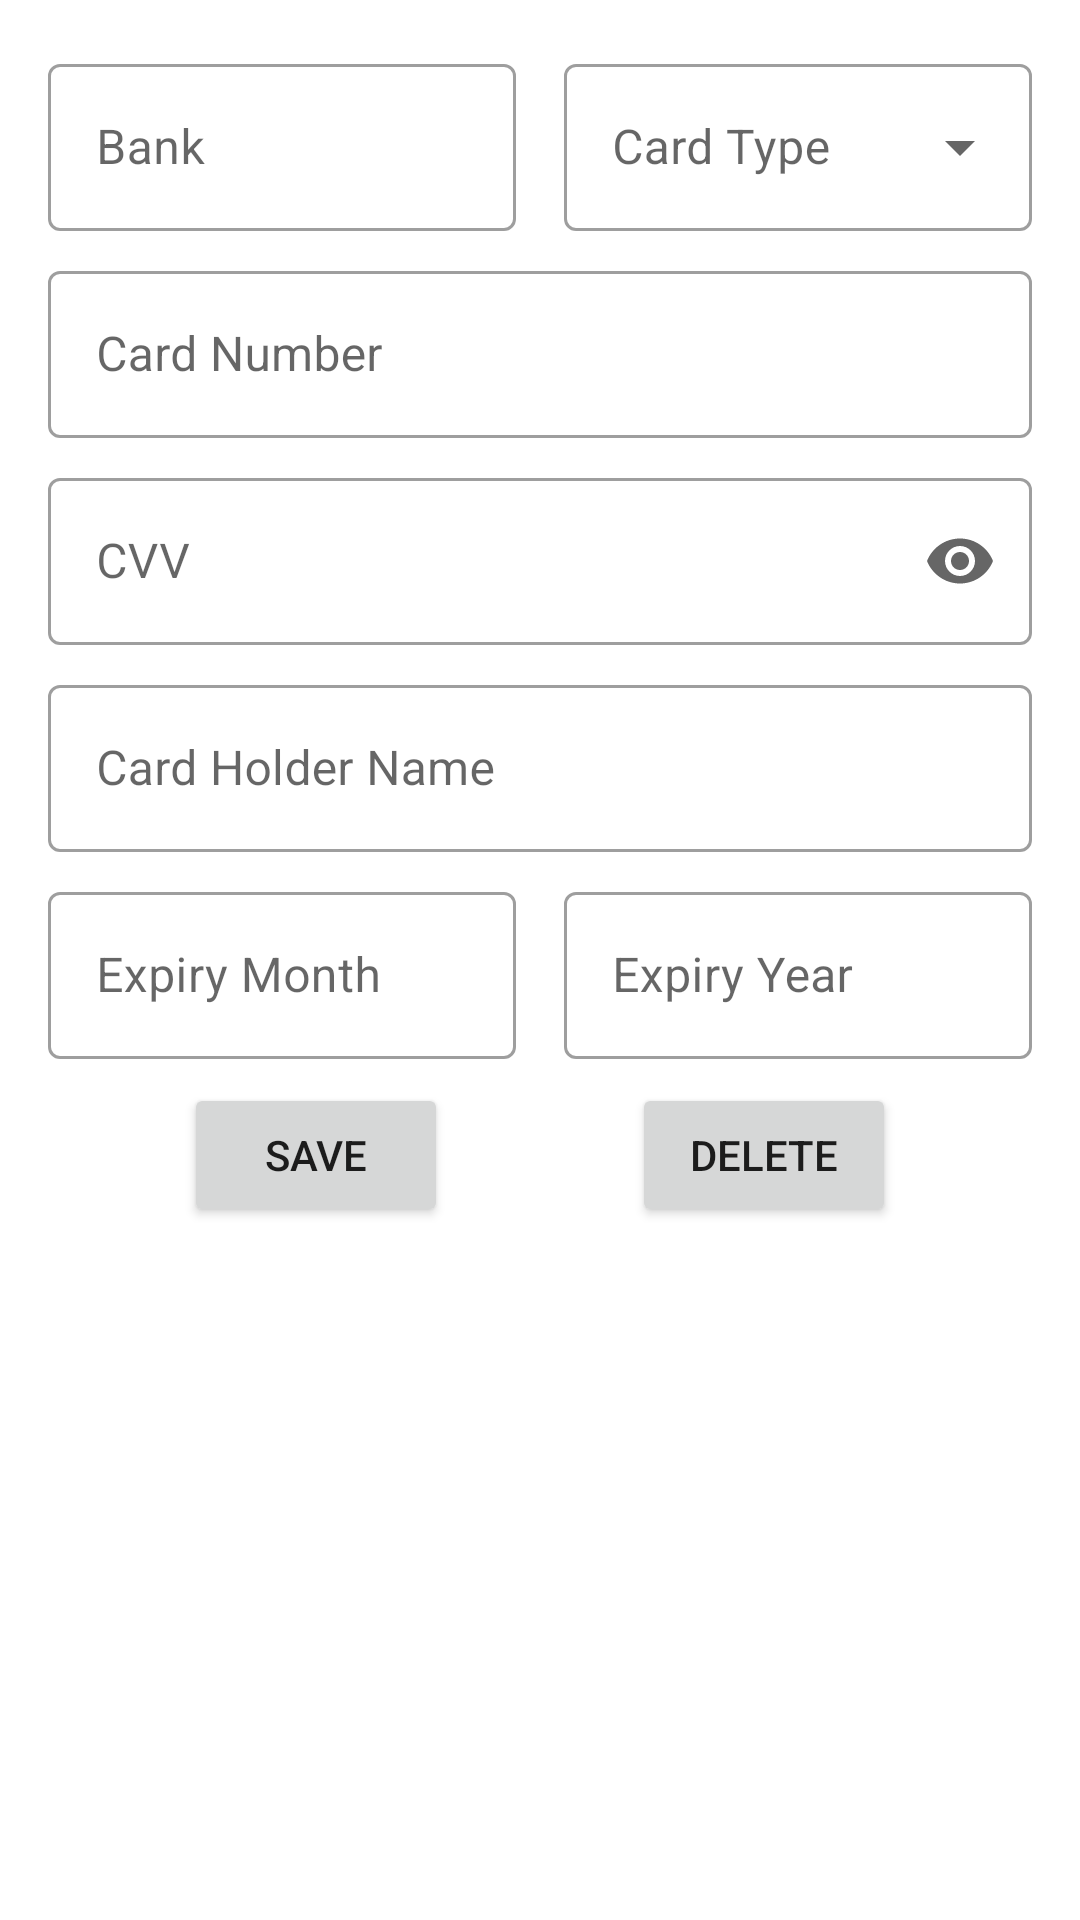

The Android layout XML behind this screen, and the referenced resources:
<!-- AndroidManifest.xml: application theme Theme.Fin -->
<!-- res/layout/activity_card_detail.xml -->
<?xml version="1.0" encoding="utf-8"?>
<androidx.constraintlayout.widget.ConstraintLayout xmlns:android="http://schemas.android.com/apk/res/android"
    xmlns:app="http://schemas.android.com/apk/res-auto"
    xmlns:tools="http://schemas.android.com/tools"
    android:layout_width="match_parent"
    android:layout_height="match_parent"
    android:padding="8dp"
    tools:context=".CardDetailActivity">

    <com.google.android.material.textfield.TextInputLayout
        android:id="@+id/tilBank"
        style="@style/Widget.MaterialComponents.TextInputLayout.OutlinedBox"
        android:layout_width="0dp"
        android:layout_height="wrap_content"
        android:layout_margin="8dp"
        android:ems="10"
        android:hint="Bank"
        app:layout_constraintEnd_toStartOf="@+id/tilCardType"
        app:layout_constraintHorizontal_bias="0.5"
        app:layout_constraintStart_toStartOf="parent"
        app:layout_constraintTop_toTopOf="parent">

        <com.google.android.material.textfield.TextInputEditText
            android:id="@+id/etBank"
            android:layout_width="match_parent"
            android:layout_height="wrap_content"
            android:inputType="text" />
    </com.google.android.material.textfield.TextInputLayout>

    <com.google.android.material.textfield.TextInputLayout
        android:id="@+id/tilCardType"
        style="@style/Widget.MaterialComponents.TextInputLayout.OutlinedBox.ExposedDropdownMenu"
        android:layout_width="0dp"
        android:layout_height="wrap_content"
        android:layout_margin="8dp"
        android:hint="Card Type"
        app:layout_constraintBaseline_toBaselineOf="@+id/tilBank"
        app:layout_constraintEnd_toEndOf="parent"
        app:layout_constraintHorizontal_bias="0.5"
        app:layout_constraintStart_toEndOf="@+id/tilBank">

        <AutoCompleteTextView
            android:id="@+id/actvCardType"
            android:layout_width="match_parent"
            android:layout_height="match_parent"
            android:inputType="none" />

    </com.google.android.material.textfield.TextInputLayout>

    <com.google.android.material.textfield.TextInputLayout
        android:id="@+id/tilCardNumber"
        style="@style/Widget.MaterialComponents.TextInputLayout.OutlinedBox"
        android:layout_width="match_parent"
        android:layout_height="wrap_content"
        android:layout_margin="8dp"
        android:ems="10"
        android:hint="Card Number"
        android:inputType="textPersonName"
        app:endIconDrawable="@drawable/ic_copy"
        app:endIconMode="custom"
        app:layout_constraintEnd_toEndOf="parent"
        app:layout_constraintStart_toStartOf="parent"
        app:layout_constraintTop_toBottomOf="@+id/tilBank">

        <com.google.android.material.textfield.TextInputEditText
            android:id="@+id/etCardNumber"
            android:layout_width="match_parent"
            android:layout_height="wrap_content"
            android:inputType="number" />

    </com.google.android.material.textfield.TextInputLayout>

    <com.google.android.material.textfield.TextInputLayout
        android:id="@+id/tilCvv"
        style="@style/Widget.MaterialComponents.TextInputLayout.OutlinedBox"
        android:layout_width="0dp"
        android:layout_height="wrap_content"
        android:layout_margin="8dp"
        android:ems="10"
        android:hint="CVV"
        android:inputType="textPersonName"
        app:endIconMode="password_toggle"
        app:layout_constraintEnd_toEndOf="parent"
        app:layout_constraintStart_toStartOf="parent"
        app:layout_constraintTop_toBottomOf="@+id/tilCardNumber">

        <com.google.android.material.textfield.TextInputEditText
            android:id="@+id/etCvv"
            android:layout_width="match_parent"
            android:layout_height="wrap_content"
            android:inputType="numberPassword" />
    </com.google.android.material.textfield.TextInputLayout>

    <com.google.android.material.textfield.TextInputLayout
        android:id="@+id/tilCardHolderName"
        style="@style/Widget.MaterialComponents.TextInputLayout.OutlinedBox"
        android:layout_width="0dp"
        android:layout_height="wrap_content"
        android:layout_margin="8dp"
        android:ems="10"
        android:hint="Card Holder Name"
        android:inputType="textPersonName"
        app:layout_constraintEnd_toEndOf="parent"
        app:layout_constraintStart_toStartOf="parent"
        app:layout_constraintTop_toBottomOf="@+id/tilCvv">

        <com.google.android.material.textfield.TextInputEditText
            android:id="@+id/etCardHolderName"
            android:layout_width="match_parent"
            android:layout_height="wrap_content"
            android:inputType="text" />

    </com.google.android.material.textfield.TextInputLayout>

    <com.google.android.material.textfield.TextInputLayout
        android:id="@+id/tilExpiryMonth"
        style="@style/Widget.MaterialComponents.TextInputLayout.OutlinedBox"
        android:layout_width="0dp"
        android:layout_height="wrap_content"
        android:layout_margin="8dp"
        android:ems="10"
        android:hint="Expiry Month"
        android:inputType="number"
        app:layout_constraintEnd_toStartOf="@+id/tilExpiryYear"
        app:layout_constraintHorizontal_bias="0.5"
        app:layout_constraintStart_toStartOf="parent"
        app:layout_constraintTop_toBottomOf="@+id/tilCardHolderName">

        <com.google.android.material.textfield.TextInputEditText
            android:id="@+id/etExpiryMonth"
            android:layout_width="match_parent"
            android:layout_height="wrap_content"
            android:inputType="number" />

    </com.google.android.material.textfield.TextInputLayout>

    <com.google.android.material.textfield.TextInputLayout
        android:id="@+id/tilExpiryYear"
        style="@style/Widget.MaterialComponents.TextInputLayout.OutlinedBox"
        android:layout_width="0dp"
        android:layout_height="wrap_content"
        android:layout_margin="8dp"
        android:ems="10"
        android:hint="Expiry Year"
        android:inputType="number"
        app:layout_constraintEnd_toEndOf="parent"
        app:layout_constraintHorizontal_bias="0.5"
        app:layout_constraintStart_toEndOf="@+id/tilExpiryMonth"
        app:layout_constraintTop_toBottomOf="@+id/tilCardHolderName">

        <com.google.android.material.textfield.TextInputEditText
            android:id="@+id/etExpiryYear"
            android:layout_width="match_parent"
            android:layout_height="wrap_content"
            android:inputType="number" />

    </com.google.android.material.textfield.TextInputLayout>

    <Button
        android:id="@+id/btnSave"
        android:layout_width="wrap_content"
        android:layout_height="wrap_content"
        android:layout_margin="8dp"
        android:text="Save"
        app:layout_constraintEnd_toStartOf="@+id/btnDelete"
        app:layout_constraintHorizontal_bias="0.5"
        app:layout_constraintStart_toStartOf="parent"
        app:layout_constraintTop_toBottomOf="@+id/tilExpiryMonth" />

    <Button
        android:id="@+id/btnDelete"
        android:layout_width="wrap_content"
        android:layout_height="wrap_content"
        android:layout_margin="8dp"
        android:layout_marginTop="8dp"
        android:text="Delete"
        app:layout_constraintEnd_toEndOf="parent"
        app:layout_constraintHorizontal_bias="0.5"
        app:layout_constraintStart_toEndOf="@+id/btnSave"
        app:layout_constraintTop_toBottomOf="@+id/tilExpiryYear" />
</androidx.constraintlayout.widget.ConstraintLayout>
<!-- resources referenced by this layout -->
<resources>
  <style name="Theme.Fin" parent="Theme.MaterialComponents.DayNight.DarkActionBar">
          
          <item name="colorPrimary">@color/purple_500</item>
          <item name="colorPrimaryVariant">@color/purple_700</item>
          <item name="colorOnPrimary">@color/white</item>
          
          <item name="colorSecondary">@color/teal_200</item>
          <item name="colorSecondaryVariant">@color/teal_700</item>
          <item name="colorOnSecondary">@color/black</item>
          
          <item name="android:statusBarColor" tools:targetApi="l">?attr/colorPrimaryVariant</item>
          
      </style>
  <!-- not gathered from this repository: default colours our renderer supplied (Android Studio template values) -->
  <color name="purple_500">#FF6200EE</color>
  <color name="purple_700">#FF3700B3</color>
  <color name="teal_200">#FF03DAC5</color>
  <color name="teal_700">#FF018786</color>
  <color name="black">#FF000000</color>
  <color name="white">#FFFFFFFF</color>
</resources>
